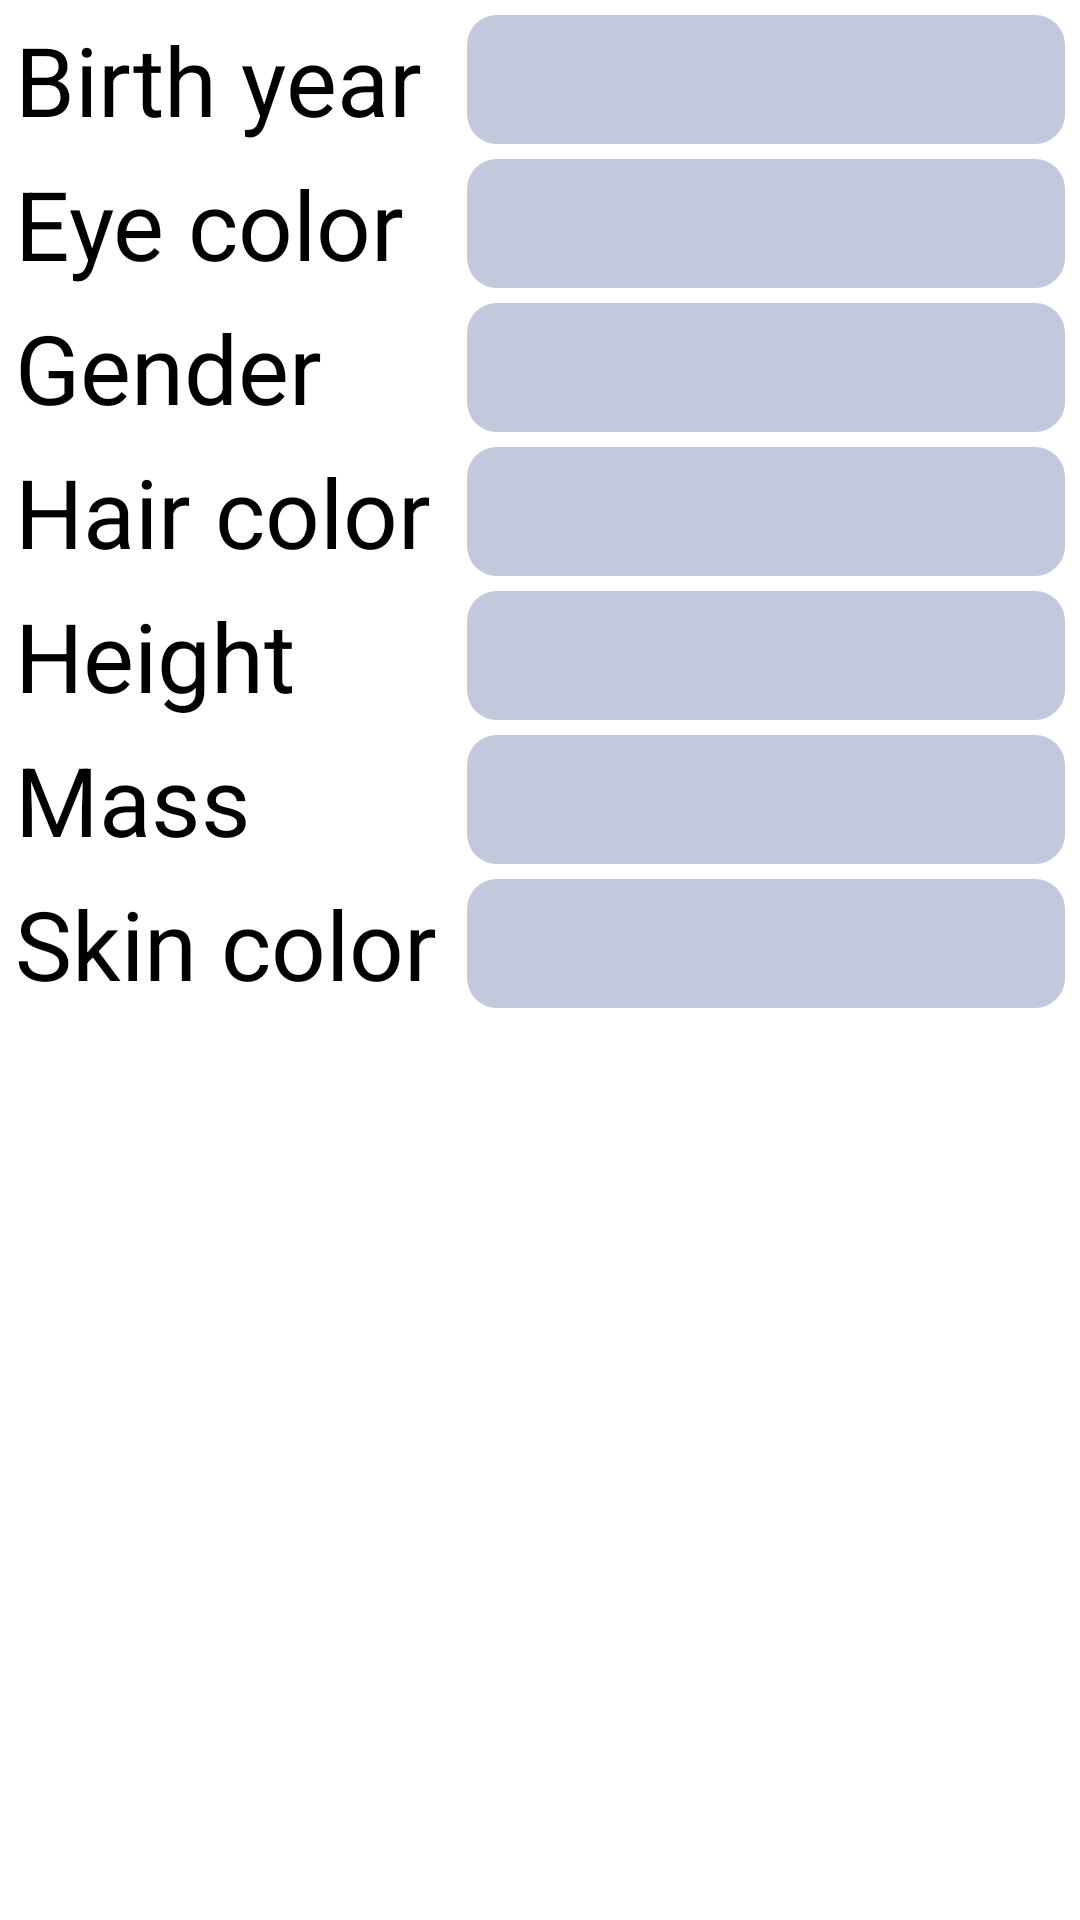

This screen was rendered from an Android layout file. Write that file and the resources it references.
<!-- AndroidManifest.xml: application theme Theme.SWAPIChars -->
<!-- res/layout/fragment_details.xml -->
<?xml version="1.0" encoding="utf-8"?>
<ScrollView xmlns:android="http://schemas.android.com/apk/res/android"
    xmlns:app="http://schemas.android.com/apk/res-auto"
    android:layout_width="match_parent"
    android:layout_height="match_parent"
    android:background="?attr/colorOnPrimary"
    android:padding="@dimen/recycler_view_gaps">

    <androidx.constraintlayout.widget.ConstraintLayout
        android:layout_width="match_parent"
        android:layout_height="wrap_content">

        <TextView
            android:id="@+id/label_birth_year"
            android:layout_width="wrap_content"
            android:layout_height="wrap_content"
            android:text="@string/tv_birth_year"
            android:textAppearance="@style/Text.DetailsLabel"
            android:theme="@style/Theme.SWAPIChars.TextView"
            app:layout_constraintStart_toStartOf="parent"
            app:layout_constraintTop_toTopOf="parent" />

        <TextView
            android:id="@+id/birth_year"
            android:layout_width="0dp"
            android:layout_height="0dp"
            android:layout_weight="1"
            android:textAppearance="@style/Text.ItemDetails"
            android:theme="@style/Theme.SWAPIChars.Item.Center"
            app:layout_constraintBottom_toBottomOf="@id/label_birth_year"
            app:layout_constraintEnd_toEndOf="parent"
            app:layout_constraintHorizontal_bias="0.0"
            app:layout_constraintStart_toEndOf="@id/barrier"
            app:layout_constraintTop_toTopOf="@id/label_birth_year"
            app:layout_constraintVertical_bias="0.0" />

        <Space
            android:id="@+id/spacer_birth_year"
            android:layout_width="0dp"
            android:layout_height="5dp"
            app:layout_constraintEnd_toEndOf="parent"
            app:layout_constraintStart_toStartOf="parent"
            app:layout_constraintTop_toBottomOf="@id/label_birth_year" />

        <TextView
            android:id="@+id/label_eye_color"
            android:layout_width="wrap_content"
            android:layout_height="wrap_content"
            android:text="@string/tv_eye_color"
            android:textAppearance="@style/Text.DetailsLabel"
            android:theme="@style/Theme.SWAPIChars.TextView"
            app:layout_constraintStart_toStartOf="parent"
            app:layout_constraintTop_toBottomOf="@id/spacer_birth_year" />

        <TextView
            android:id="@+id/eye_color"
            android:layout_width="0dp"
            android:layout_height="0dp"
            android:layout_weight="1"
            android:textAppearance="@style/Text.ItemDetails"
            android:theme="@style/Theme.SWAPIChars.Item.Center"
            app:layout_constraintBottom_toBottomOf="@id/label_eye_color"
            app:layout_constraintEnd_toEndOf="parent"
            app:layout_constraintStart_toEndOf="@id/barrier"
            app:layout_constraintTop_toTopOf="@id/label_eye_color" />

        <Space
            android:id="@+id/spacer_eye_color"
            android:layout_width="0dp"
            android:layout_height="5dp"
            app:layout_constraintEnd_toEndOf="parent"
            app:layout_constraintStart_toStartOf="parent"
            app:layout_constraintTop_toBottomOf="@id/label_eye_color" />

        <TextView
            android:id="@+id/label_gender"
            android:layout_width="wrap_content"
            android:layout_height="wrap_content"
            android:text="@string/tv_gender"
            android:textAppearance="@style/Text.DetailsLabel"
            android:theme="@style/Theme.SWAPIChars.TextView"
            app:layout_constraintStart_toStartOf="parent"
            app:layout_constraintTop_toBottomOf="@id/spacer_eye_color" />

        <TextView
            android:id="@+id/gender"
            android:layout_width="0dp"
            android:layout_height="0dp"
            android:layout_weight="1"
            android:textAppearance="@style/Text.ItemDetails"
            android:theme="@style/Theme.SWAPIChars.Item.Center"
            app:layout_constraintBottom_toBottomOf="@id/label_gender"
            app:layout_constraintEnd_toEndOf="parent"
            app:layout_constraintStart_toEndOf="@id/barrier"
            app:layout_constraintTop_toTopOf="@id/label_gender" />

        <Space
            android:id="@+id/spacer_gender"
            android:layout_width="0dp"
            android:layout_height="5dp"
            app:layout_constraintEnd_toEndOf="parent"
            app:layout_constraintStart_toStartOf="parent"
            app:layout_constraintTop_toBottomOf="@id/label_gender" />

        <TextView
            android:id="@+id/label_hair_color"
            android:layout_width="wrap_content"
            android:layout_height="wrap_content"
            android:text="@string/tv_hair_color"
            android:textAppearance="@style/Text.DetailsLabel"
            android:theme="@style/Theme.SWAPIChars.TextView"
            app:layout_constraintStart_toStartOf="parent"
            app:layout_constraintTop_toBottomOf="@id/spacer_gender" />

        <TextView
            android:id="@+id/hair_color"
            android:layout_width="0dp"
            android:layout_height="0dp"
            android:layout_weight="1"
            android:textAppearance="@style/Text.ItemDetails"
            android:theme="@style/Theme.SWAPIChars.Item.Center"
            app:layout_constraintBottom_toBottomOf="@id/label_hair_color"
            app:layout_constraintEnd_toEndOf="parent"
            app:layout_constraintStart_toEndOf="@id/barrier"
            app:layout_constraintTop_toTopOf="@id/label_hair_color" />

        <Space
            android:id="@+id/spacer_hair_color"
            android:layout_width="0dp"
            android:layout_height="5dp"
            app:layout_constraintEnd_toEndOf="parent"
            app:layout_constraintStart_toStartOf="parent"
            app:layout_constraintTop_toBottomOf="@id/label_hair_color" />

        <TextView
            android:id="@+id/label_height"
            android:layout_width="wrap_content"
            android:layout_height="wrap_content"
            android:text="@string/tv_height"
            android:textAppearance="@style/Text.DetailsLabel"
            android:theme="@style/Theme.SWAPIChars.TextView"
            app:layout_constraintStart_toStartOf="parent"
            app:layout_constraintTop_toBottomOf="@id/spacer_hair_color" />

        <TextView
            android:id="@+id/height"
            android:layout_width="0dp"
            android:layout_height="0dp"
            android:layout_weight="1"
            android:textAppearance="@style/Text.ItemDetails"
            android:theme="@style/Theme.SWAPIChars.Item.Center"
            app:layout_constraintBottom_toBottomOf="@id/label_height"
            app:layout_constraintEnd_toEndOf="parent"
            app:layout_constraintStart_toEndOf="@id/barrier"
            app:layout_constraintTop_toTopOf="@id/label_height" />

        <Space
            android:id="@+id/spacer_height"
            android:layout_width="0dp"
            android:layout_height="5dp"
            app:layout_constraintEnd_toEndOf="parent"
            app:layout_constraintStart_toStartOf="parent"
            app:layout_constraintTop_toBottomOf="@id/label_height" />

        <TextView
            android:id="@+id/label_mass"
            android:layout_width="wrap_content"
            android:layout_height="wrap_content"
            android:text="@string/tv_mass"
            android:textAppearance="@style/Text.DetailsLabel"
            android:theme="@style/Theme.SWAPIChars.TextView"
            app:layout_constraintStart_toStartOf="parent"
            app:layout_constraintTop_toBottomOf="@+id/spacer_height" />

        <TextView
            android:id="@+id/mass"
            android:layout_width="0dp"
            android:layout_height="0dp"
            android:layout_weight="1"
            android:textAppearance="@style/Text.ItemDetails"
            android:theme="@style/Theme.SWAPIChars.Item.Center"
            app:layout_constraintBottom_toBottomOf="@id/label_mass"
            app:layout_constraintEnd_toEndOf="parent"
            app:layout_constraintStart_toEndOf="@id/barrier"
            app:layout_constraintTop_toTopOf="@id/label_mass" />

        <Space
            android:id="@+id/spacer_mass"
            android:layout_width="0dp"
            android:layout_height="5dp"
            app:layout_constraintEnd_toEndOf="parent"
            app:layout_constraintStart_toStartOf="parent"
            app:layout_constraintTop_toBottomOf="@id/label_mass" />

        <TextView
            android:id="@+id/label_skin_color"
            android:layout_width="wrap_content"
            android:layout_height="wrap_content"
            android:text="@string/tv_skin_color"
            android:textAppearance="@style/Text.DetailsLabel"
            android:theme="@style/Theme.SWAPIChars.TextView"
            app:layout_constraintStart_toStartOf="parent"
            app:layout_constraintTop_toBottomOf="@id/spacer_mass" />

        <TextView
            android:id="@+id/skin_color"
            android:layout_width="0dp"
            android:layout_height="0dp"
            android:layout_weight="1"
            android:textAppearance="@style/Text.ItemDetails"
            android:theme="@style/Theme.SWAPIChars.Item.Center"
            app:layout_constraintBottom_toBottomOf="@id/label_skin_color"
            app:layout_constraintEnd_toEndOf="parent"
            app:layout_constraintStart_toEndOf="@id/barrier"
            app:layout_constraintTop_toTopOf="@id/label_skin_color" />

        <androidx.constraintlayout.widget.Barrier
            android:id="@+id/barrier"
            android:layout_width="wrap_content"
            android:layout_height="wrap_content"
            android:layout_margin="200dp"
            app:barrierDirection="end"
            app:barrierMargin="10dp"
            app:constraint_referenced_ids="label_hair_color,label_gender,label_birth_year,label_eye_color,label_height,label_skin_color,label_mass" />

    </androidx.constraintlayout.widget.ConstraintLayout>


</ScrollView>
<!-- resources referenced by this layout -->
<resources>
  <dimen name="recycler_view_gaps">5dp</dimen>
  <string name="tv_birth_year">Birth year</string>
  <string name="tv_eye_color">Eye color</string>
  <string name="tv_gender">Gender</string>
  <string name="tv_hair_color">Hair color</string>
  <string name="tv_height">Height</string>
  <string name="tv_mass">Mass</string>
  <string name="tv_skin_color">Skin color</string>
  <style name="Text.DetailsLabel">
          <item name="android:textSize">@dimen/text_size_details_label</item>
      </style>
  <style name="Text.ItemDetails">
          <item name="android:textColor">?attr/colorSecondaryVariant</item>
          <item name="android:textSize">@dimen/text_size_details_item</item>
      </style>
  <style name="Theme.SWAPIChars.Item.Center">
          <item name="android:gravity">center</item>
      </style>
  <style name="Theme.SWAPIChars.TextView">
          <item name="android:gravity">start|center_vertical</item>
      </style>
  <style name="Theme.SWAPIChars" parent="Theme.MaterialComponents.DayNight.NoActionBar">
          
          <item name="colorPrimary">@color/blue_500</item>
          <item name="colorOnPrimary">@color/white</item>
          
          <item name="colorSecondary">@color/blue_400</item>
          <item name="colorOnSecondary">@color/black</item>
          <item name="colorSecondaryVariant">@color/blue_600</item>
          
          <item name="android:statusBarColor" tools:targetApi="l">?attr/colorPrimary</item>
          
          <item name="backgroundColor">@color/blue_100</item>
      </style>
  <dimen name="text_size_details_label">32sp</dimen>
  <dimen name="text_size_details_item">24sp</dimen>
  <color name="blue_500">#496FE0</color>
  <color name="white">#FFFFFFFF</color>
  <color name="blue_400">#C3C9DC</color>
  <color name="black">#FF000000</color>
  <color name="blue_600">#2C5187</color>
  <color name="blue_100">#66D4D7E0</color>
</resources>
